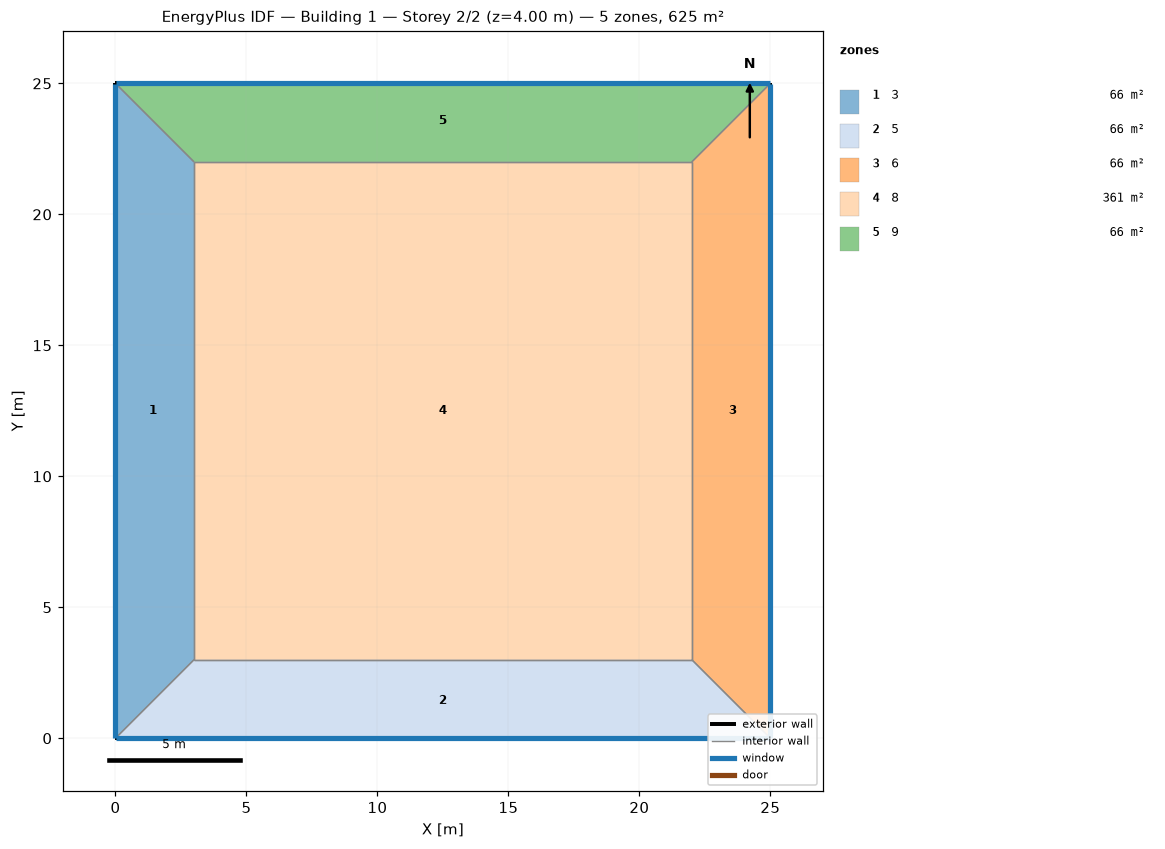
=== STOREY PLAN SPEC (per zone: floor XY polygon, exterior-wall plan segments, windows/doors) ===
zone 1: 3  (66.0 m²)
  floor: (0.00, 0.00) (0.00, 25.00) (3.00, 22.00) (3.00, 3.00)
  exterior wall: (0.00, 25.00) – (0.00, 0.00)  [25.0 m]
    window: (0.00, 24.97) – (0.00, 0.03)  [15.0 m²]
  interior walls: 3
zone 2: 5  (66.0 m²)
  floor: (25.00, 0.00) (0.00, 0.00) (3.00, 3.00) (22.00, 3.00)
  exterior wall: (0.00, 0.00) – (25.00, 0.00)  [25.0 m]
    window: (0.03, 0.00) – (24.97, 0.00)  [15.0 m²]
  interior walls: 3
zone 3: 6  (66.0 m²)
  floor: (25.00, 25.00) (25.00, 0.00) (22.00, 3.00) (22.00, 22.00)
  exterior wall: (25.00, 0.00) – (25.00, 25.00)  [25.0 m]
    window: (25.00, 0.03) – (25.00, 24.97)  [15.0 m²]
  interior walls: 3
zone 4: 8  (361.0 m²)
  floor: (3.00, 3.00) (3.00, 22.00) (22.00, 22.00) (22.00, 3.00)
  interior walls: 4
zone 5: 9  (66.0 m²)
  floor: (0.00, 25.00) (25.00, 25.00) (22.00, 22.00) (3.00, 22.00)
  exterior wall: (25.00, 25.00) – (0.00, 25.00)  [25.0 m]
    window: (24.97, 25.00) – (0.03, 25.00)  [15.0 m²]
  interior walls: 3

=== DERIVED (storey summary) ===
Building: Building 1
Storey: 2 of 2  (floor level z = 4.00 m)
Storey gross floor area: 625.0 m²
Zones on this storey: 5
  - 3: floor 66.0 m²; exterior wall 25.0 m (100.0 m²); 1 window(s) 15.0 m²; WWR 15.0%
  - 5: floor 66.0 m²; exterior wall 25.0 m (100.0 m²); 1 window(s) 15.0 m²; WWR 15.0%
  - 6: floor 66.0 m²; exterior wall 25.0 m (100.0 m²); 1 window(s) 15.0 m²; WWR 15.0%
  - 8: floor 361.0 m²
  - 9: floor 66.0 m²; exterior wall 25.0 m (100.0 m²); 1 window(s) 15.0 m²; WWR 15.0%
Zone adjacency (shared interzone walls):
  - 3 ↔ 5
  - 3 ↔ 8
  - 3 ↔ 9
  - 5 ↔ 6
  - 5 ↔ 8
  - 6 ↔ 8
  - 6 ↔ 9
  - 8 ↔ 9